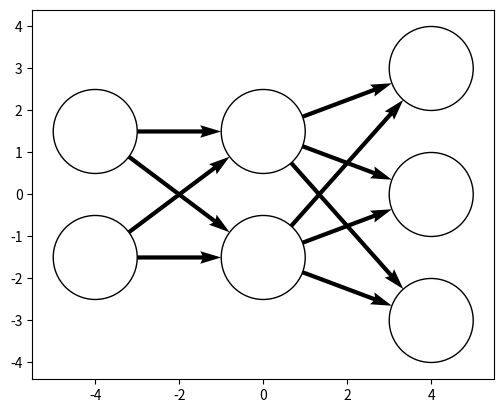

Write Python code to recreate this figure.
"""
Helper functions for visualizations
"""

from matplotlib import pyplot as plt
from numpy.typing import ArrayLike
import numpy as np
from matplotlib import patches


plot_kwargs = {"linewidth": 3}
quiver_kwargs = {"units": "dots", "width": 2.25, "scale": 0.065, "scale_units": "dots"}


def setup_pyplot_params():
    """
    Sets pyplot params
    """
    plt.rcParams.update({"font.family": "serif", "mathtext.fontset": "dejavuserif"})


def plot_hyperplane(
    xspace: ArrayLike,
    intercept: float,
    xslope: float,
    yslope: float,
    n: int = 3,
    ax: plt.Axes = None,
    normalize_arrows: bool = True,
    c: str = None,
    alpha: float = None,
    plot_kwargs: dict = None,
    quiver_kwargs: dict = None,
    return_artists: bool = False,
):
    """
    Visalize a 3D plane as a 2D line with arrows signaling which direction the 3D hyperplane is increasing

    Parameters
    ----------
    xspace : ArrayLikw
        Visualization domain

    intercept : float
        y-intercept of the 3D plane

    xslope : float
        slope of the 3D plane in the x-axis

    yslope : float
        slope of the 3D plane in the y-axis

    n : int
        Number of arrows to show

    ax : plt.Axes, optional
        axes to plot in

    normalize_arrows : bool, default = True
        normalize arrow sizes

    c : str, optional
        color of line and arrows

    alpha : str, optional
        alpha of line and arrows

    plot_kwargs : dict, optional
        kwargs to send to plt.plot

    quiver_kwargs : dict, optional
        kwargs to send to plt.quiver

    return_artists : bool, default=False
        Whether to return the lines and arrows or not

    Returns
    -------
    plt.Axes or tuple plt.Axes and dict of artists
    """

    plot_kwargs = plot_kwargs or {}
    quiver_kwargs = quiver_kwargs or {}
    if c is not None:
        plot_kwargs["c"] = c
        quiver_kwargs["color"] = c

    if alpha is not None:
        plot_kwargs["alpha"] = alpha
        quiver_kwargs["alpha"] = alpha

    ax = ax or plt.gca()
    xspace = np.array(xspace)

    a, b = -xslope / yslope, -intercept / yslope

    def f(x):
        return a * x + b

    line = ax.plot(xspace, f(xspace), **plot_kwargs)

    xmin, xmax = xspace.min(), xspace.max()
    diff = (xmax - xmin) / (n + 1)
    arrowxs = np.linspace(xmin + diff, xmax - diff, n)

    norm = 1
    if normalize_arrows:
        norm = np.linalg.norm([xslope, yslope])

    arrows = ax.quiver(arrowxs, f(arrowxs), xslope / norm, yslope / norm, **quiver_kwargs)
    if return_artists:
        return ax, {"line": line, "arrows": arrows}
    else:
        return ax


def _get_centered_points(x: float, n: int, spacing: float) -> np.ndarray:
    """
    Given a center x, generate n points centered around x

    Parameters
    ----------
    x : float
        The center

    n : int
        Number of points

    spacing : float
        Spacing of the points
    """
    length = (n - 1) * spacing
    start = x - length / 2
    stop = start + length
    return np.linspace(start, stop, n)


def draw_ann(
    layers: list[int],
    *,
    center: tuple[float] = (0, 0),
    spacing: tuple[float] = (3, 1.5),
    radius: float = 1,
    ax: plt.Axes = None,
    circle_kwargs: dict = None,
    quiver_kwargs: dict = None,
    edges: bool = True
):
    """
    Visualization of a dense artificial neural networks as a directed graph

    Parameters
    ----------
    layers : list of ints
        Nodes in each layer

    spacing : tuple of floats
        horizontal and vertical spacing of nodes respectively

    radius : float
        Radius of nodes

    ax : plt.Axes, optional
        axes to draw in

    circle_kwargs : dict, optional
        kwargs for patches.Circle (used to draw nodes)

    quiver_kwargs : dict, optional
        kwargs for the directed graph edges

    edges: bool, default=True
        To draw edges or not

    Returns
    -------
    list of lists of pyplot circle patches
    """

    ax = ax or plt.gca()
    circle_kwargs = {} if circle_kwargs is None else circle_kwargs
    quiver_kwargs = {} if quiver_kwargs is None else quiver_kwargs

    spacing = radius + np.array(spacing)  # Convert to node center spacing
    n = len(layers)

    circles = []
    for x, width in zip(_get_centered_points(center[0], n, spacing[0]), layers):
        circles.append([])
        for y in _get_centered_points(center[1], width, spacing[1])[::-1]:
            circle = patches.Circle((x, y), radius, **circle_kwargs)
            ax.add_patch(circle)
            circles[-1].append(circle)

    if not edges:
        return circles

    for left_circles, right_circles in zip(circles, circles[1:]):
        left_centers = np.array([l.get_center() for l in left_circles])
        right_centers = np.array([r.get_center() for r in right_circles])
        pdiff = (right_centers - left_centers[:, None, :]).reshape(-1, 2)
        adjust = pdiff / np.linalg.norm(pdiff, axis=1).reshape(-1, 1) * radius
        left_centers = left_centers.repeat(len(right_centers), 0) + adjust
        pdiff -= adjust * 2
        plt.quiver(*left_centers.T, *pdiff.T, units="xy", scale=1, scale_units="xy", **quiver_kwargs)

    return circles


if __name__ == "__main__":

    draw_ann(
        [2, 2, 3],
        center=(0, 0),
        spacing=(3, 2),
        circle_kwargs={"facecolor": (0, 0, 0, 0), "edgecolor": "k"},
        quiver_kwargs={"color": "k", "width": 0.1},
    )

    plt.gca().set_aspect("equal")
    plt.autoscale()
    plt.show()
